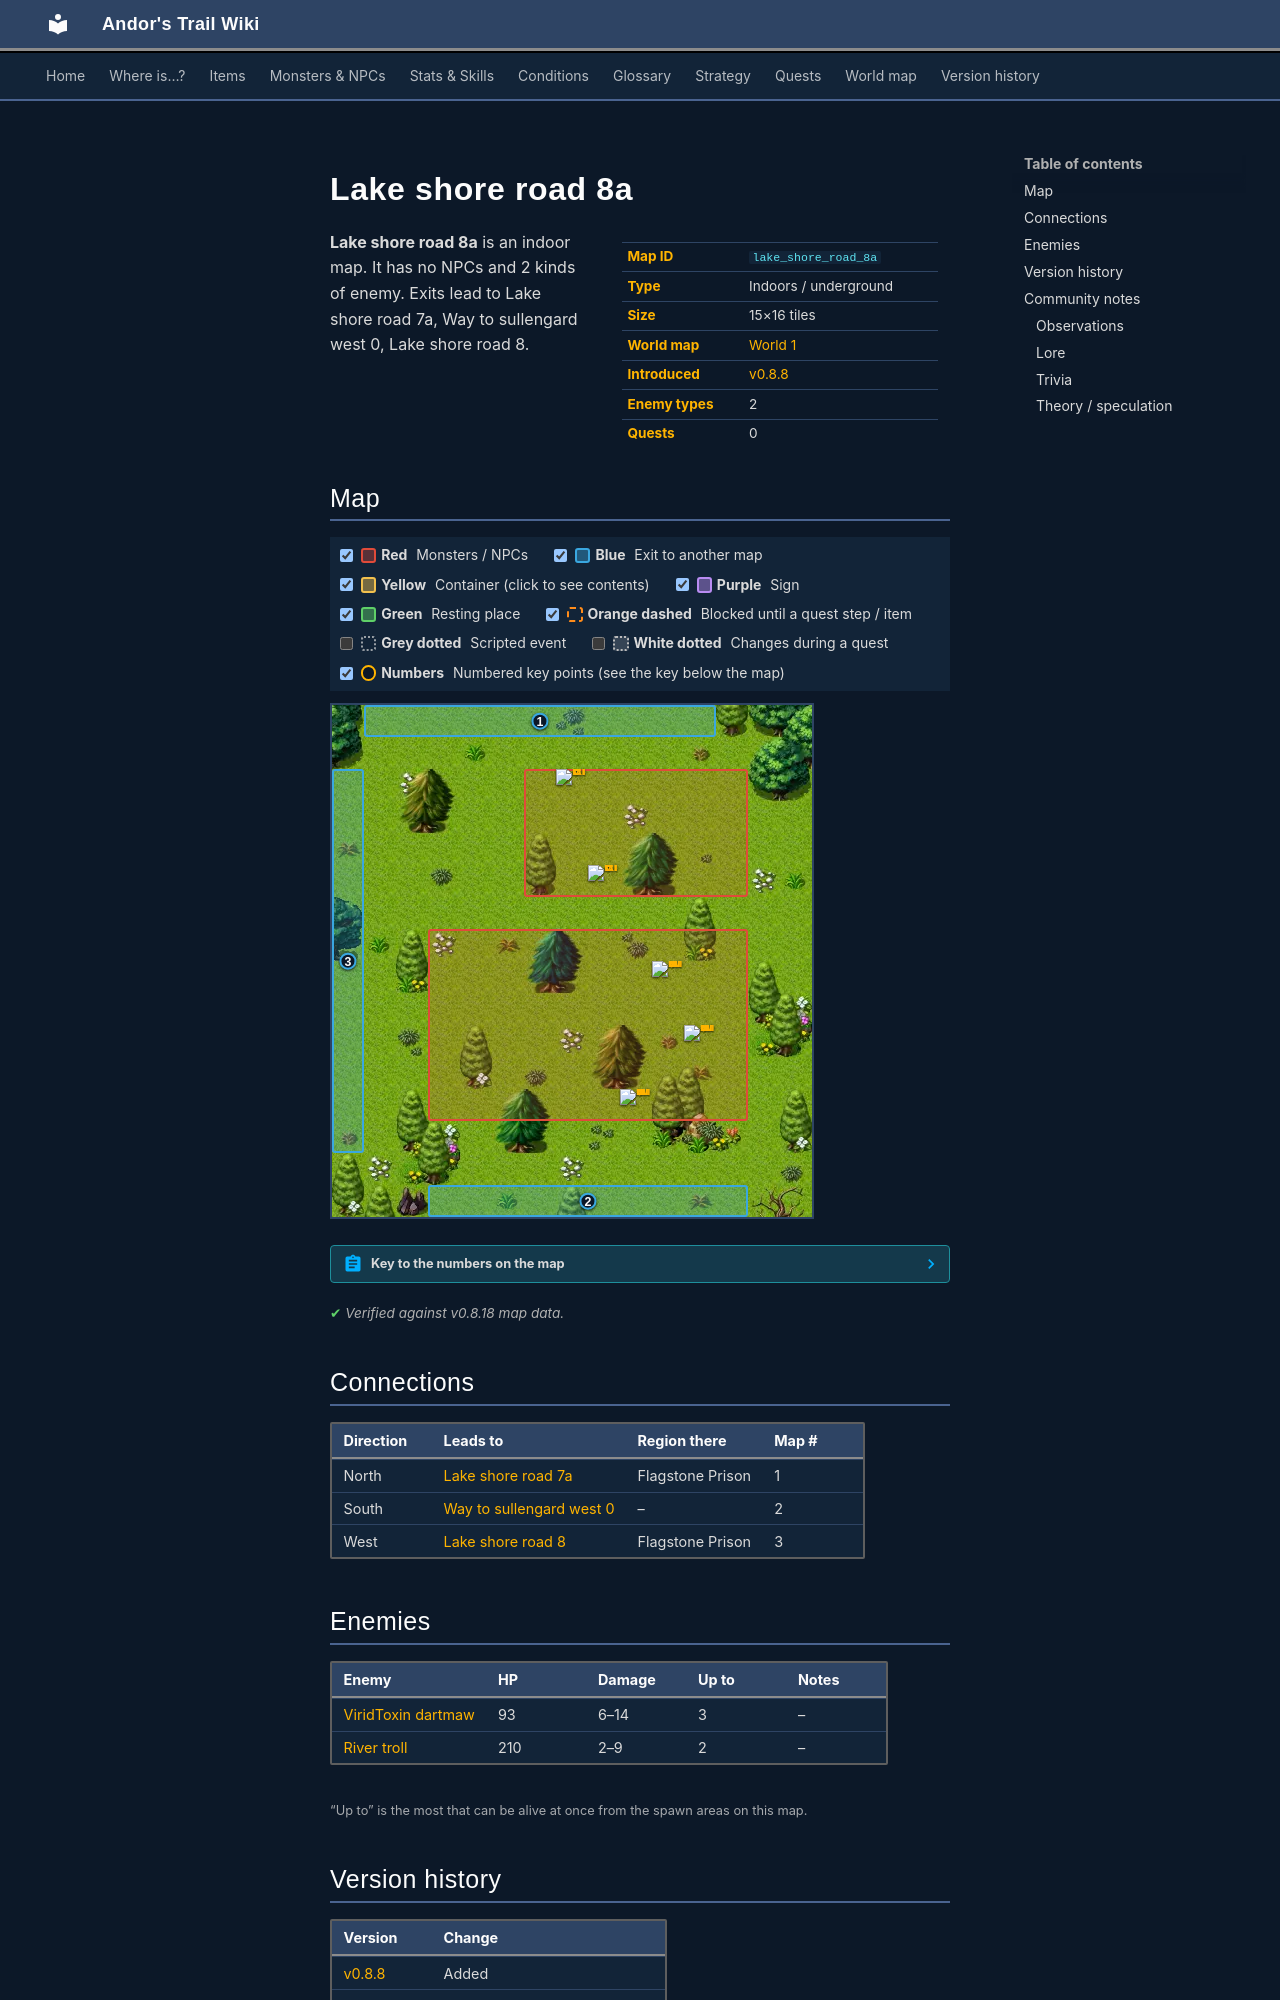

repository: asdfghjkl628/Andor-s-Trail-Wikiiii · page: maps/lake_shore_road_8a/index.html · generator: mkdocs

---
description: "Lake shore road 8a is an indoor location in Andor's Trail. Enemies: ViridToxin dartmaw, River troll. Exits to Lake shore road 7a, Way to sullengard west 0, Lake shore road 8."
---

# Lake shore road 8a

<div class="infobox" markdown>

| | |
|---|---|
| **Map ID** | `lake_shore_road_8a` |
| **Type** | Indoors / underground |
| **Size** | 15×16 tiles |
| **World map** | [World 1](index.md) |
| **Introduced** | [v0.8.8](../versions/0.8.8.md) |
| **Enemy types** | 2 |
| **Quests** | 0 |

</div>

**Lake shore road 8a** is an indoor map. It has no NPCs and 2 kinds of enemy. Exits lead to Lake shore road 7a, Way to sullengard west 0, Lake shore road 8.

## Map

<div class="map-legend" markdown="0"><label class="lg"><input type="checkbox" data-t="spawn" checked><span class="sw sw-spawn"></span><b>Red</b>&nbsp;Monsters / NPCs</label><label class="lg"><input type="checkbox" data-t="mapchange" checked><span class="sw sw-mapchange"></span><b>Blue</b>&nbsp;Exit to another map</label><label class="lg"><input type="checkbox" data-t="container" checked><span class="sw sw-container"></span><b>Yellow</b>&nbsp;Container (click to see contents)</label><label class="lg"><input type="checkbox" data-t="sign" checked><span class="sw sw-sign"></span><b>Purple</b>&nbsp;Sign</label><label class="lg"><input type="checkbox" data-t="rest" checked><span class="sw sw-rest"></span><b>Green</b>&nbsp;Resting place</label><label class="lg"><input type="checkbox" data-t="key" checked><span class="sw sw-key"></span><b>Orange dashed</b>&nbsp;Blocked until a quest step / item</label><label class="lg"><input type="checkbox" data-t="script"><span class="sw sw-script"></span><b>Grey dotted</b>&nbsp;Scripted event</label><label class="lg"><input type="checkbox" data-t="replace"><span class="sw sw-replace"></span><b>White dotted</b>&nbsp;Changes during a quest</label><label class="lg"><input type="checkbox" data-t="pin" checked><span class="sw sw-pin"></span><b>Numbers</b>&nbsp;Numbered key points (see the key below the map)</label></div>

<div class="map-wrap hide-script hide-replace" markdown="0"><img src="../../assets/maps/lake_shore_road_8a.webp" alt="Map of Lake shore road 8a" width="480" height="512" loading="lazy"><a id="place-south" class="mo mo-mapchange" href="../way_to_sullengard_west_0/#place-north" title="Exit to Way to sullengard west 0" style="left:20.000%;top:93.750%;width:66.667%;height:6.250%"></a><a id="place-west" class="mo mo-mapchange" href="../lake_shore_road_8/#place-east" title="Exit to Lake shore road 8" style="left:0.000%;top:12.500%;width:6.667%;height:75.000%"></a><a id="place-north" class="mo mo-mapchange" href="../lake_shore_road7a/#place-south" title="Exit to Lake shore road 7a" style="left:6.667%;top:0.000%;width:73.333%;height:6.250%"></a><span class="mo mo-spawn" title="Spawns: ViridToxin dartmaw" style="left:20.000%;top:43.750%;width:66.667%;height:37.500%"></span><span class="mo mo-spawn" title="Spawns: River troll" style="left:40.000%;top:12.500%;width:46.667%;height:25.000%"></span><a class="mob" href="../../monsters/virid_toxin/" title="ViridToxin dartmaw" style="left:60.000%;top:75.000%;width:6.667%;height:6.250%"><img src="../../assets/icons/monsters/monsters_newb_1_365.png" alt="ViridToxin dartmaw"></a><a class="mob" href="../../monsters/virid_toxin/" title="ViridToxin dartmaw" style="left:73.333%;top:62.500%;width:6.667%;height:6.250%"><img src="../../assets/icons/monsters/monsters_newb_1_365.png" alt="ViridToxin dartmaw"></a><a class="mob" href="../../monsters/virid_toxin/" title="ViridToxin dartmaw" style="left:66.667%;top:50.000%;width:6.667%;height:6.250%"><img src="../../assets/icons/monsters/monsters_newb_1_365.png" alt="ViridToxin dartmaw"></a><a class="mob" href="../../monsters/rivertroll/" title="River troll" style="left:46.667%;top:12.500%;width:6.667%;height:6.250%"><img src="../../assets/icons/monsters/monsters_rltiles1_104.png" alt="River troll"></a><a class="mob" href="../../monsters/rivertroll/" title="River troll" style="left:53.333%;top:31.250%;width:6.667%;height:6.250%"><img src="../../assets/icons/monsters/monsters_rltiles1_104.png" alt="River troll"></a><a class="pin pin-exit" href="#key-1" style="left:43.333%;top:3.125%" title="Exit (north): to [Lake shore road 7a](lake_shore_road7a.md)">1</a><a class="pin pin-exit" href="#key-2" style="left:53.333%;top:96.875%" title="Exit (south): to [Way to sullengard west 0](way_to_sullengard_west_0.md)">2</a><a class="pin pin-exit" href="#key-3" style="left:3.333%;top:50.000%" title="Exit (west): to [Lake shore road 8](lake_shore_road_8.md)">3</a></div>

??? abstract "Key to the numbers on the map"

    | # | What | Details |
    |---|---|---|
    | <span id="key-1"></span>1 | Exit (north) | to [Lake shore road 7a](lake_shore_road7a.md) |
    | <span id="key-2"></span>2 | Exit (south) | to [Way to sullengard west 0](way_to_sullengard_west_0.md) |
    | <span id="key-3"></span>3 | Exit (west) | to [Lake shore road 8](lake_shore_road_8.md) |


<p class="verified">Verified against v0.8.18 map data.</p>

## Connections

| Direction | Leads to | Region there | Map # |
|---|---|---|---|
| North | [Lake shore road 7a](lake_shore_road7a.md) | Flagstone Prison | 1 |
| South | [Way to sullengard west 0](way_to_sullengard_west_0.md) | – | 2 |
| West | [Lake shore road 8](lake_shore_road_8.md) | Flagstone Prison | 3 |

## Enemies

| Enemy | HP | Damage | Up to | Notes |
|---|---|---|---|---|
| [ViridToxin dartmaw](../monsters/virid_toxin.md) | 93 | 6–14 | 3 | – |
| [River troll](../monsters/rivertroll.md) | 210 | 2–9 | 2 | – |

<small>“Up to” is the most that can be alive at once from the spawn areas on this map.</small>


## Version history

| Version | Change |
|---|---|
| [v0.8.8](../versions/0.8.8.md) | Added |
| [v0.8.9](../versions/0.8.9.md) | Map layout or objects changed |

<p class="verified">Verified against v0.8.18 and every earlier release back to v0.7.0 (game data compared release by release).</p>


## Community notes

<small>Written by players, not generated from game data. **Observations**: what players notice in-game · **Lore**: the in-world story · **Trivia**: real-world facts, references, development history · **Theory / speculation**: unconfirmed ideas; may just be unfinished content</small>
